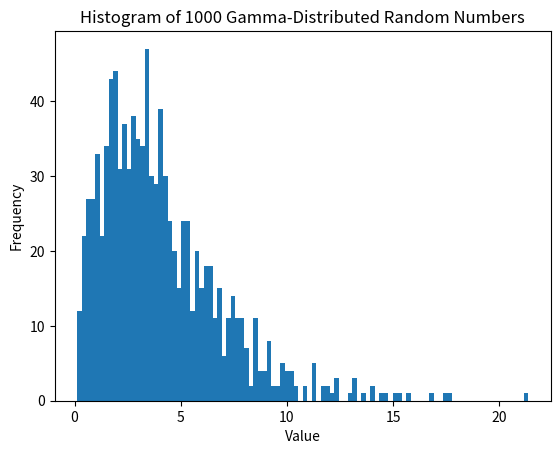

Write Python code to recreate this figure.
# -*- coding: utf-8 -*-
"""Session10.ipynb

Automatically generated by Colab.

Original file is located at
    https://colab.research.google.com/<link-removed>
"""

import numpy as np
import matplotlib.pyplot as plt

shape = 2.0
scale = 2.0
n = 1000

random_numbers = np.random.gamma(shape, scale, n)

plt.figure()

plt.hist(random_numbers, bins=100)

plt.xlabel("Value")
plt.ylabel("Frequency")
plt.title("Histogram of 1000 Gamma-Distributed Random Numbers")

plt.savefig("gamma_histogram.pdf")

plt.show()
